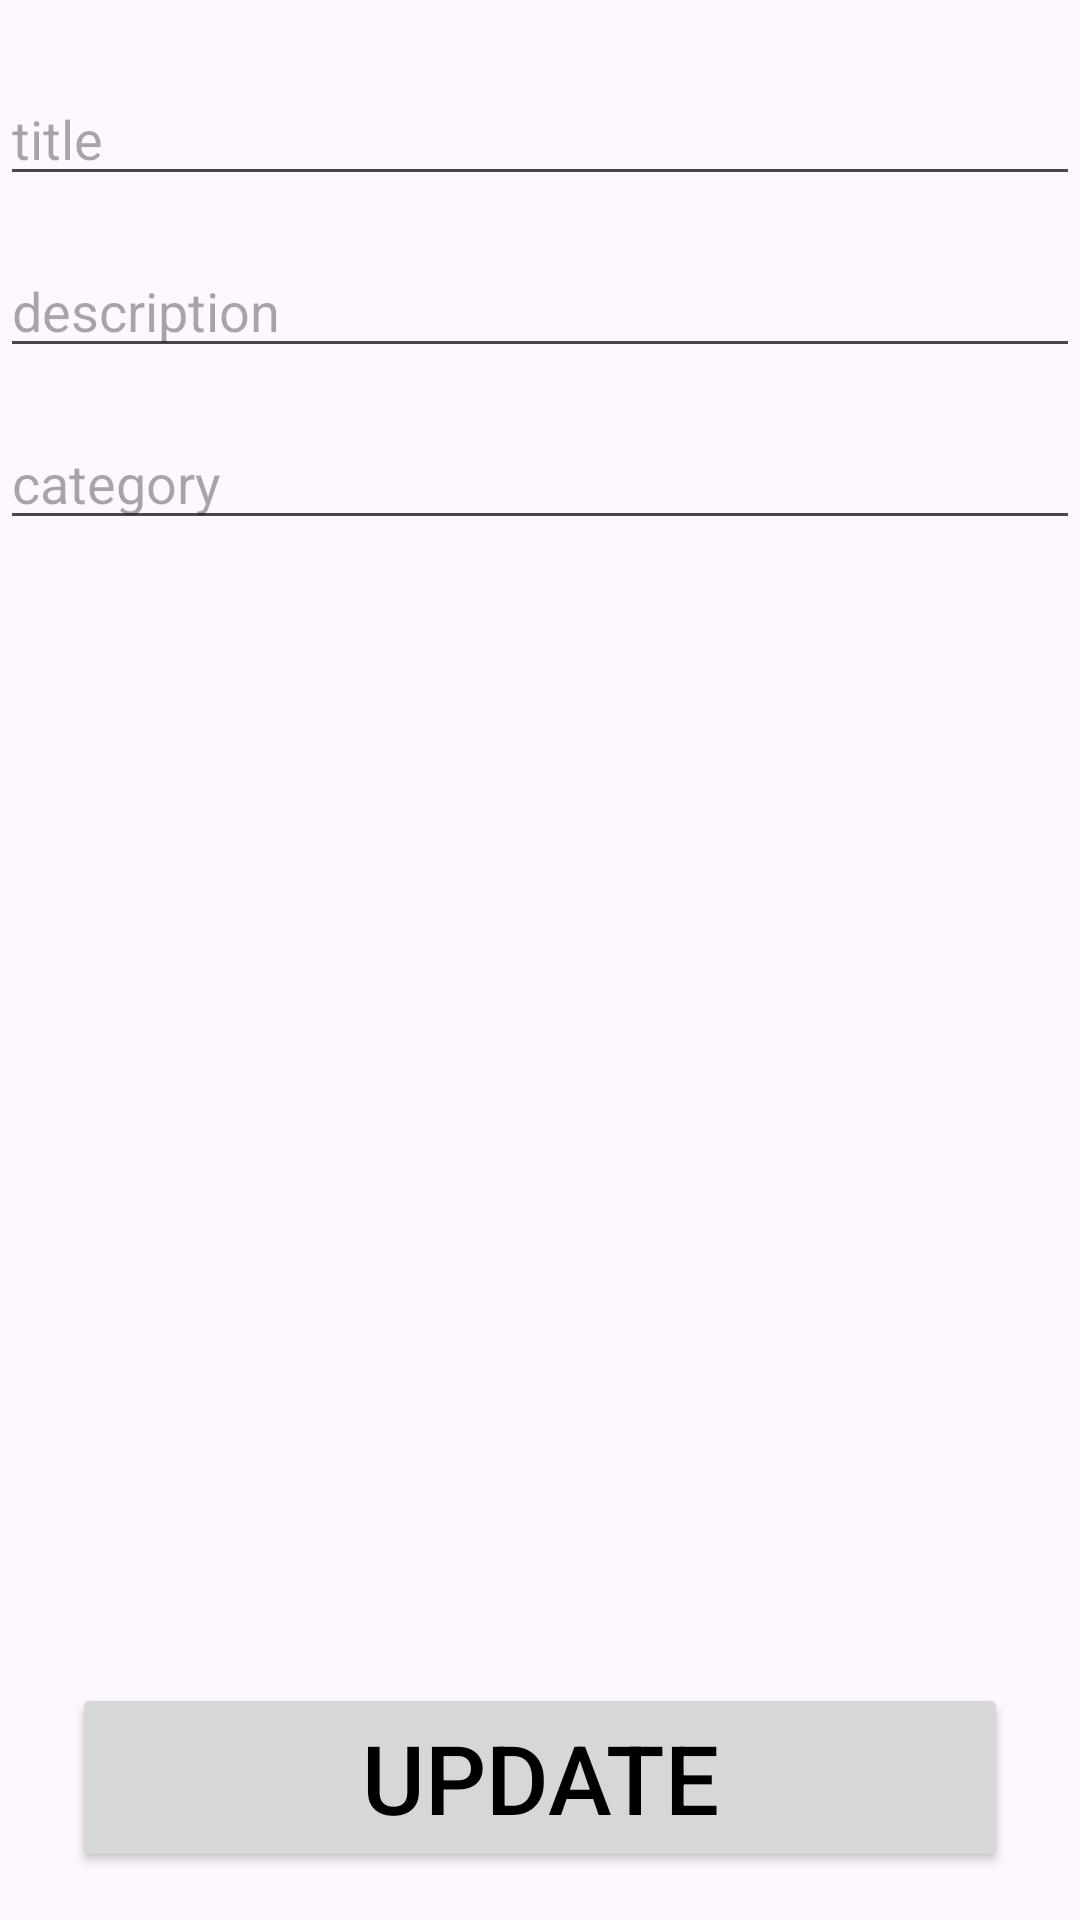

The Android layout XML behind this screen, and the referenced resources:
<!-- AndroidManifest.xml: application theme Theme.ProjectDummySecond -->
<!-- res/layout/activity_update.xml -->
<?xml version="1.0" encoding="utf-8"?>
<androidx.constraintlayout.widget.ConstraintLayout xmlns:android="http://schemas.android.com/apk/res/android"
    xmlns:app="http://schemas.android.com/apk/res-auto"
    xmlns:tools="http://schemas.android.com/tools"
    android:layout_width="match_parent"
    android:layout_height="match_parent"
    tools:context=".ActivityUpdate">


    <Button
        android:id="@+id/button"
        android:layout_width="match_parent"
        android:layout_height="wrap_content"
        android:layout_marginStart="24dp"
        android:layout_marginEnd="24dp"
        android:layout_marginBottom="16dp"
        android:text="UPDATE"
        android:textColor="@color/black"
        android:textSize="32dp"
        android:textStyle="normal"
        app:layout_constraintBottom_toBottomOf="parent"
        app:layout_constraintEnd_toEndOf="parent"
        app:layout_constraintStart_toStartOf="parent" />


    <EditText
        android:id="@+id/edt_edit"
        android:hint="title"
        android:layout_width="match_parent"
        android:layout_height="wrap_content"
        android:layout_marginTop="24dp"
        app:layout_constraintEnd_toEndOf="parent"
        app:layout_constraintStart_toStartOf="parent"
        app:layout_constraintTop_toTopOf="parent" />


    <EditText
        android:id="@+id/edt_description"
        android:hint="description"
        android:layout_width="match_parent"
        android:layout_height="wrap_content"
        android:layout_marginTop="16dp"
        app:layout_constraintTop_toBottomOf="@+id/edt_edit" />


    <EditText
        android:id="@+id/edt_category"
        android:hint="category"
        android:layout_width="match_parent"
        android:layout_height="wrap_content"
        android:layout_marginTop="16dp"
        app:layout_constraintEnd_toEndOf="parent"
        app:layout_constraintStart_toStartOf="parent"
        app:layout_constraintTop_toBottomOf="@+id/edt_description" />


    <ImageView
        android:id="@+id/imageView2"
        android:layout_width="250dp"
        android:layout_height="250dp"
        android:src="@drawable/smartphone"
        app:layout_constraintBottom_toTopOf="@+id/button"
        app:layout_constraintEnd_toEndOf="parent"
        app:layout_constraintStart_toStartOf="parent"
        app:layout_constraintTop_toBottomOf="@+id/edt_description" />
        

</androidx.constraintlayout.widget.ConstraintLayout>
<!-- resources referenced by this layout -->
<resources>
  <style name="Theme.ProjectDummySecond" parent="Base.Theme.ProjectDummySecond" />
  <style name="Base.Theme.ProjectDummySecond" parent="Theme.Material3.DayNight.NoActionBar">
          
          
          <item name="android:statusBarColor" tools:targetApi="l">@color/black</item>
      </style>
  <!-- not gathered from this repository: default colours our renderer supplied (Android Studio template values) -->
  <color name="black">#FF000000</color>
</resources>
